Run: headless pygame with SDL's dummy video driver; simulated clock (each Clock.tick advances the game by its frame time, no real sleeping); random seed 0; keys injected as events and as key.get_pressed() state; mouse plan: one left click at the window centre at the start of phase 2, then a move to the lower-right quarter at the start of phase 3.
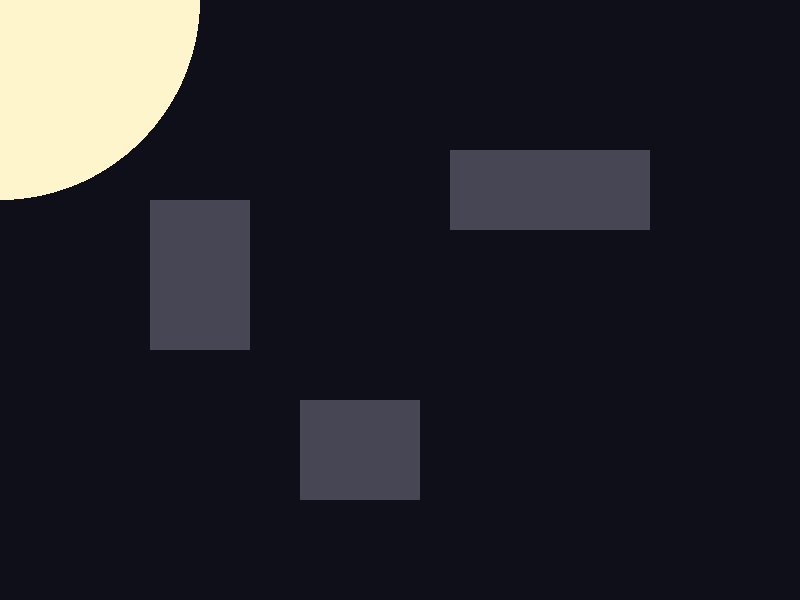
Frame 1 of 4 · flips 1–60 · no input
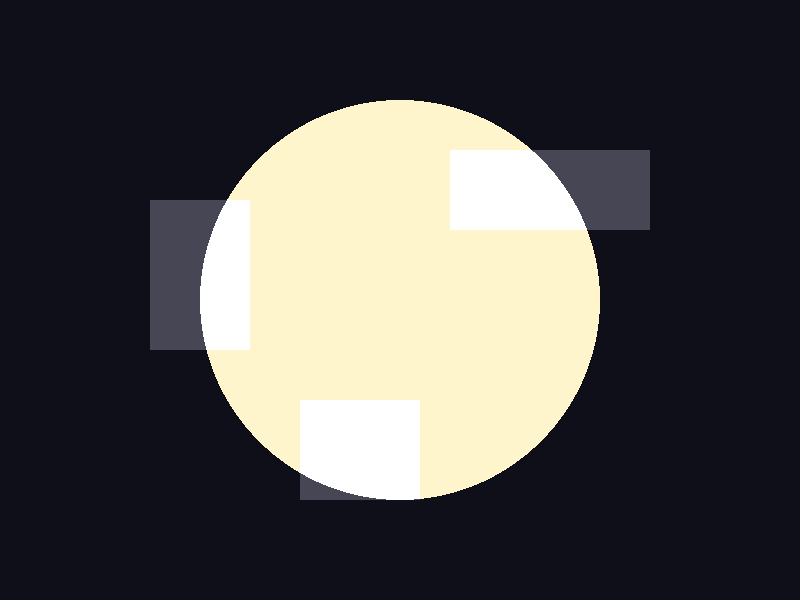
Frame 2 of 4 · flips 61–180 · clicked the window centre · tapped SPACE, RETURN · held RIGHT (→), D
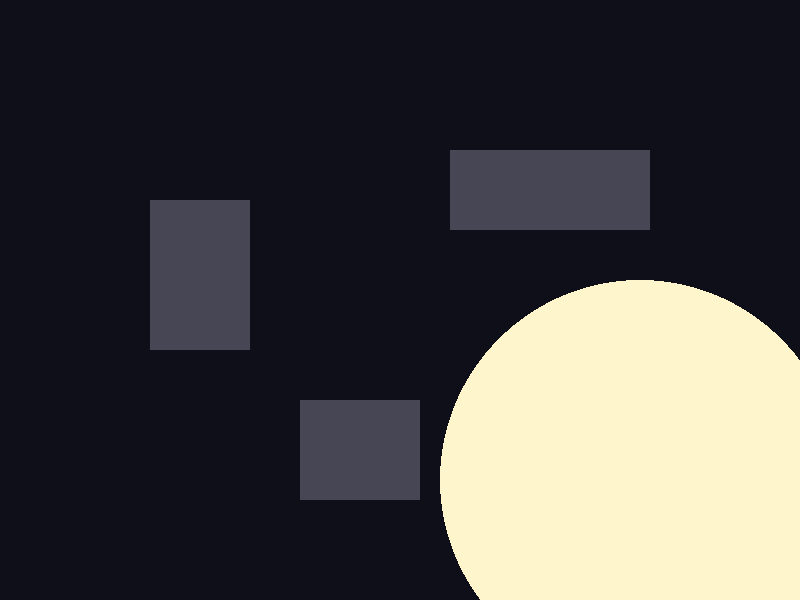
Frame 3 of 4 · flips 181–300 · moved the mouse to the lower-right quarter · held DOWN (↓), S
Frame 4 of 4 · flips 301–420 · held LEFT (←), A, UP (↑), W · screen unchanged from frame 3, image omitted

The pygame program that drew these frames:

import pygame
import sys
import math

# Inicializa o Pygame
pygame.init()
WIDTH, HEIGHT = 800, 600
screen = pygame.display.set_mode((WIDTH, HEIGHT))
pygame.display.set_caption("Efeito de Luz Dinâmica no Pygame")

def create_light_surf(radius, color):
    """Cria uma superfície quadrada contendo um gradiente radial transparente (luz)."""
    # Superfície precisa ter suporte a Alpha (SRCALPHA)
    light_surf = pygame.Surface((radius * 2, radius * 2), pygame.SRCALPHA)
    
    # Desenha círculos concêntricos de fora para dentro mudando a opacidade
    for r in range(radius, 0, -1):
        # Interpolação não-linear (quadrática) para suavizar a borda da luz
        t = (r / radius) ** 2
        alpha = int(255 * (1 - t))
        
        # Cor da luz com o canal Alpha calculado
        light_color = (color[0], color[1], color[2], alpha)
        
        # Desenha o círculo correspondente a esse raio
        pygame.draw.circle(light_surf, light_color, (radius, radius), r)
        
    return light_surf

# Cores do cenário
DARK_BG = (15, 15, 25)
WALL_COLOR = (70, 70, 85)
LIGHT_COLOR = (255, 230, 180) # Luz quente/amarelada

# Raio da nossa fonte de luz
LIGHT_RADIUS = 200

# Criamos a superfície da luz APENAS UMA VEZ para performance
light_mask = create_light_surf(LIGHT_RADIUS, LIGHT_COLOR)

# Retângulos de obstáculo para simular um cenário
obstacles = [
    pygame.Rect(150, 200, 100, 150),
    pygame.Rect(450, 150, 200, 80),
    pygame.Rect(300, 400, 120, 100)
]

clock = pygame.time.Clock()

while True:
    for event in pygame.event.get():
        if event.type == pygame.QUIT:
            pygame.quit()
            sys.exit()

    # 1. Desenha o fundo escuro e os obstáculos da cena
    screen.fill(DARK_BG)
    for obs in obstacles:
        pygame.draw.rect(screen, WALL_COLOR, obs)

    # 2. Pega a posição do mouse para ser o centro da luz
    mouse_x, mouse_y = pygame.mouse.get_pos()

    # 3. Renderiza a luz na tela
    # Subtraímos o raio para alinhar o centro da imagem ao cursor do mouse
    light_pos = (mouse_x - LIGHT_RADIUS, mouse_y - LIGHT_RADIUS)
    
    # O segredo do efeito está no BLEND_RGBA_ADD: 
    # Ele soma os valores de cor da luz com os do cenário, criando um efeito de brilho real
    screen.blit(light_mask, light_pos, special_flags=pygame.BLEND_RGBA_ADD)

    pygame.display.flip()
    clock.tick(60)
